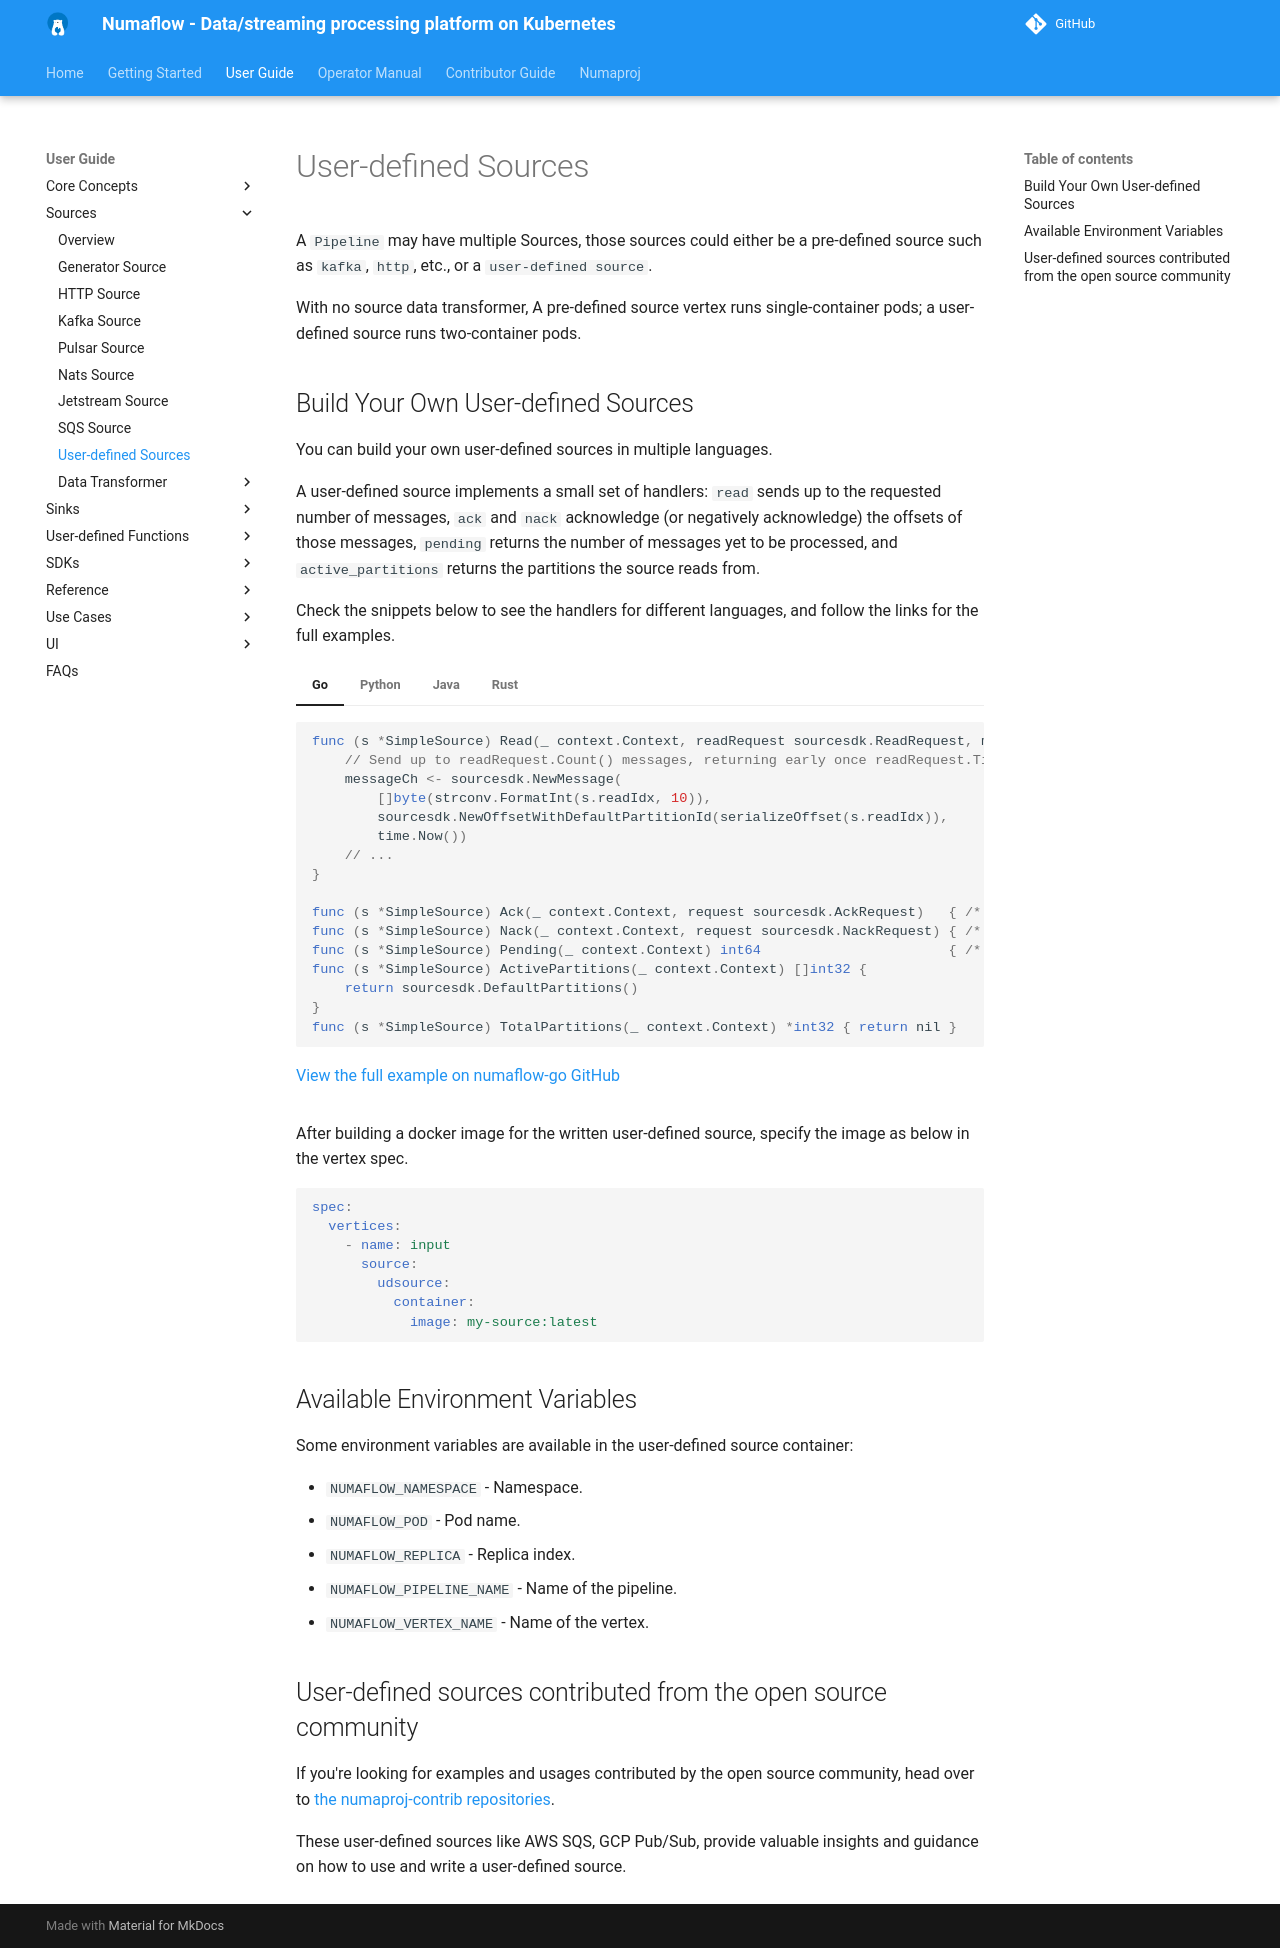

repository: numaproj/numaflow · page: user-guide/sources/user-defined-sources/index.html · generator: mkdocs

# User-defined Sources

A `Pipeline` may have multiple Sources, those sources could either be a pre-defined source such as `kafka`, `http`, etc., or a `user-defined source`.

With no source data transformer, A pre-defined source vertex runs single-container pods; a user-defined source runs two-container pods.

## Build Your Own User-defined Sources

You can build your own user-defined sources in multiple languages.

A user-defined source implements a small set of handlers: `read` sends up to the requested number of messages,
`ack` and `nack` acknowledge (or negatively acknowledge) the offsets of those messages, `pending` returns the
number of messages yet to be processed, and `active_partitions` returns the partitions the source reads from.

Check the snippets below to see the handlers for different languages, and follow the links for the full examples.

=== "Go"

    ```go
    func (s *SimpleSource) Read(_ context.Context, readRequest sourcesdk.ReadRequest, messageCh chan<- sourcesdk.Message) {
        // Send up to readRequest.Count() messages, returning early once readRequest.TimeOut() elapses.
        messageCh <- sourcesdk.NewMessage(
            []byte(strconv.FormatInt(s.readIdx, 10)),
            sourcesdk.NewOffsetWithDefaultPartitionId(serializeOffset(s.readIdx)),
            time.Now())
        // ...
    }

    func (s *SimpleSource) Ack(_ context.Context, request sourcesdk.AckRequest)   { /* ... */ }
    func (s *SimpleSource) Nack(_ context.Context, request sourcesdk.NackRequest) { /* ... */ }
    func (s *SimpleSource) Pending(_ context.Context) int64                       { /* ... */ }
    func (s *SimpleSource) ActivePartitions(_ context.Context) []int32 {
        return sourcesdk.DefaultPartitions()
    }
    func (s *SimpleSource) TotalPartitions(_ context.Context) *int32 { return nil }
    ```
    [View the full example on numaflow-go GitHub](https://github.com/numaproj/numaflow-go/tree/main/examples/sourcer/simple_source/)

=== "Python"

    ```python
    class AsyncSource(Sourcer):
        async def read_handler(self, datum: ReadRequest, output: NonBlockingIterator):
            # Send up to datum.num_records messages.
            await output.put(
                Message(
                    payload=str(self.read_idx).encode(),
                    offset=Offset.offset_with_default_partition_id(str(idx).encode()),
                    event_time=datetime.now(),
                )
            )
            # ...

        async def ack_handler(self, ack_request: AckRequest): ...
        async def nack_handler(self, ack_request: NackRequest): ...
        async def pending_handler(self) -> PendingResponse: ...

        async def active_partitions_handler(self) -> PartitionsResponse:
            return PartitionsResponse(partitions=get_default_partitions())
    ```
    [View the full example on numaflow-python GitHub](https://github.com/numaproj/numaflow-python/tree/main/packages/pynumaflow/examples/source/simple_source)

=== "Java"

    ```java
    public class SimpleSource extends Sourcer {
        @Override
        public void read(ReadRequest request, OutputObserver observer) {
            // Send up to request.getCount() messages, returning early once request.getTimeout() elapses.
            observer.send(constructMessage(index));
            // ...
        }

        @Override
        public void ack(AckRequest request) { /* ... */ }

        @Override
        public void nack(NackRequest request) { /* ... */ }

        @Override
        public long getPending() { /* ... */ }

        @Override
        public List<Integer> getActivePartitions() {
            return Sourcer.defaultPartitions();
        }
    }
    ```
    [View the full example on numaflow-java GitHub](https://github.com/numaproj/numaflow-java/tree/main/examples/src/main/java/io/numaproj/numaflow/examples/source/simple/)

=== "Rust"

    ```rust
    #[tonic::async_trait]
    impl Sourcer for SimpleSource {
        async fn read(&self, request: SourceReadRequest, transmitter: Sender<Message>) {
            // Send up to request.count messages.
            transmitter
                .send(self.create_message(offset.clone()).await)
                .await
                .unwrap();
            // ...
        }

        async fn ack(&self, offset: Vec<Offset>) { /* ... */ }
        async fn nack(&self, offset: Vec<NackOffset>) { /* ... */ }
        async fn pending(&self) -> Option<usize> { /* ... */ }

        async fn active_partitions(&self) -> Option<Vec<i32>> {
            Some(vec![0])
        }
    }
    ```
    [View the full example on numaflow-rs GitHub](https://github.com/numaproj/numaflow-rs/tree/main/examples/simple-source)

After building a docker image for the written user-defined source, specify the image as below in the vertex spec.

```yaml
spec:
  vertices:
    - name: input
      source:
        udsource:
          container:
            image: my-source:latest
```

## Available Environment Variables

Some environment variables are available in the user-defined source container:

- `NUMAFLOW_NAMESPACE` - Namespace.
- `NUMAFLOW_POD` - Pod name.
- `NUMAFLOW_REPLICA` - Replica index.
- `NUMAFLOW_PIPELINE_NAME` - Name of the pipeline.
- `NUMAFLOW_VERTEX_NAME` - Name of the vertex.

## User-defined sources contributed from the open source community

If you're looking for examples and usages contributed by the open source community, head over to [the numaproj-contrib repositories](https://github.com/orgs/numaproj-contrib/repositories).

These user-defined sources like AWS SQS, GCP Pub/Sub, provide valuable insights and guidance on how to use and write a user-defined source.
